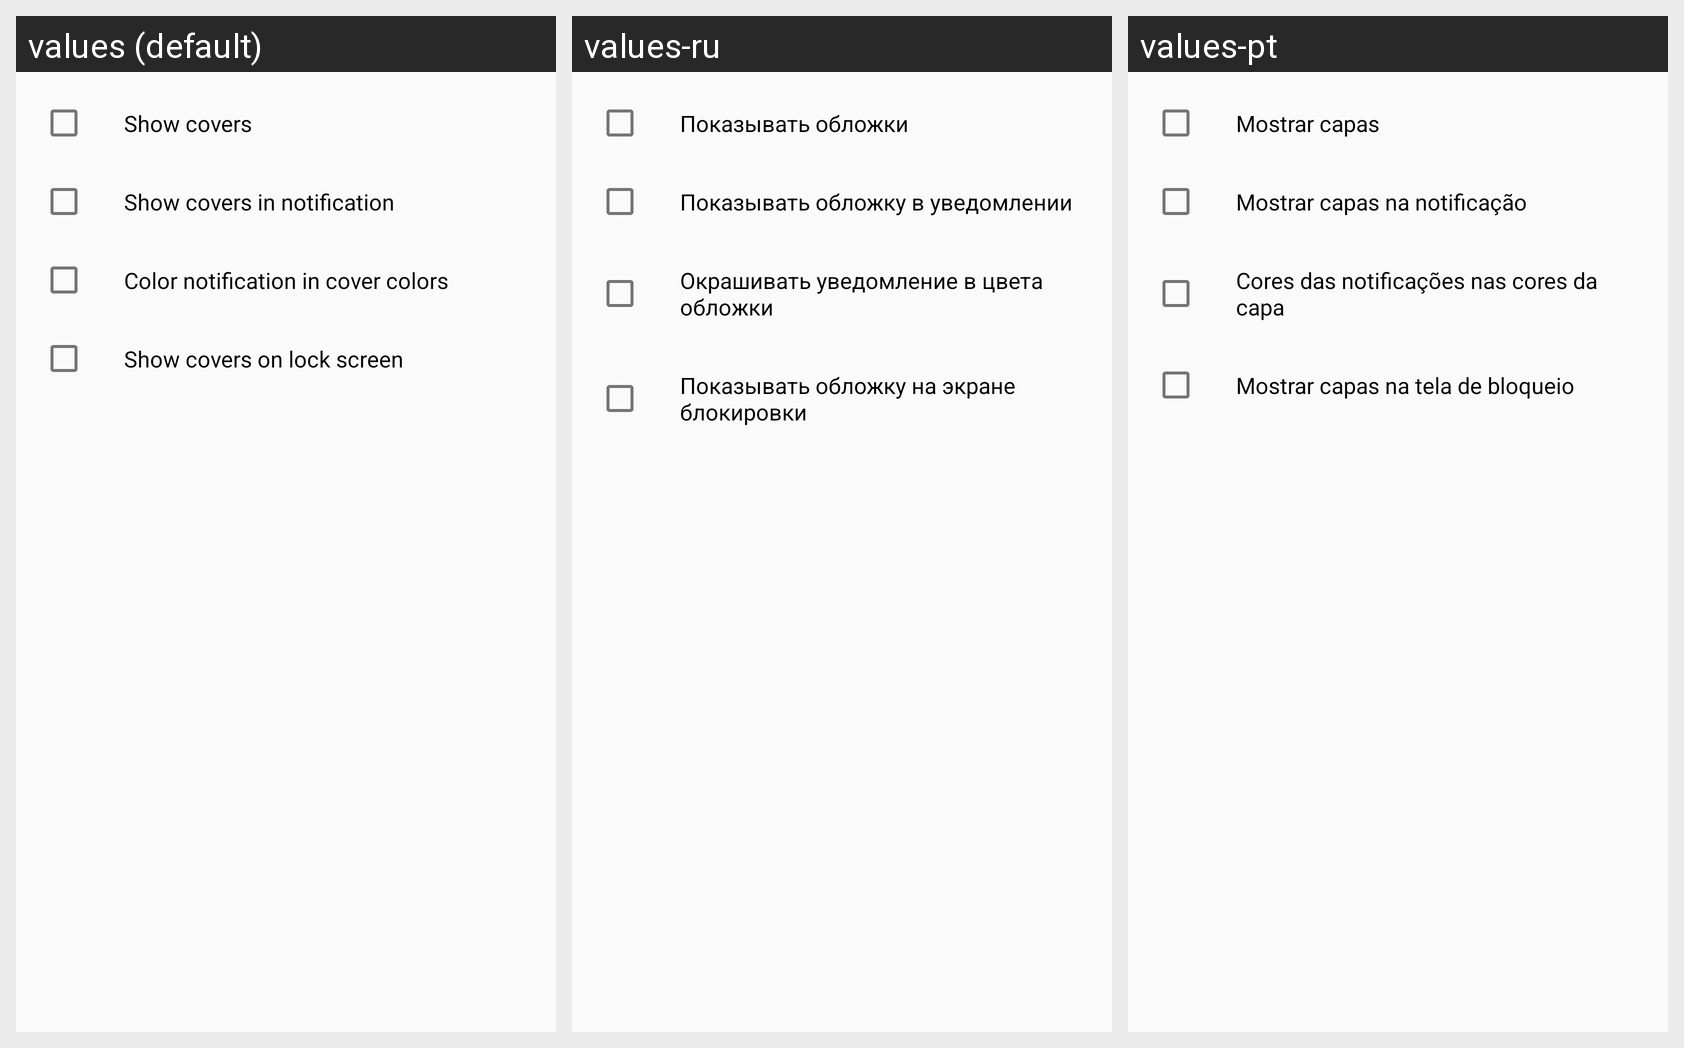

This grid shows one Android layout under several languages. Give, for every string resource on the screen, its name, the default text and each shown locale's text.
Android screen res/layout/fragment_settings_display.xml rendered under 3 locales, left to right: values (default), values-ru, values-pt. Device: Nexus 5 (rendered at 1080×1920; each locale shown at half size, 540×960, under a caption strip naming it); theme AppTheme.
Strings drawn on this screen, with the default value and each locale's value (text and hints the layout hard-codes, and strings that could not be matched under every locale, appear in the picture but are not listed):

show_covers
  values: Show covers
  values-ru: Показывать обложки
  values-pt: Mostrar capas

show_covers_in_notification
  values: Show covers in notification
  values-ru: Показывать обложку в уведомлении
  values-pt: Mostrar capas na notificação

colored_notification
  values: Color notification in cover colors
  values-ru: Окрашивать уведомление в цвета обложки
  values-pt: Cores das notificações nas cores da capa

show_covers_on_lock_screen
  values: Show covers on lock screen
  values-ru: Показывать обложку на экране блокировки
  values-pt: Mostrar capas na tela de bloqueio
